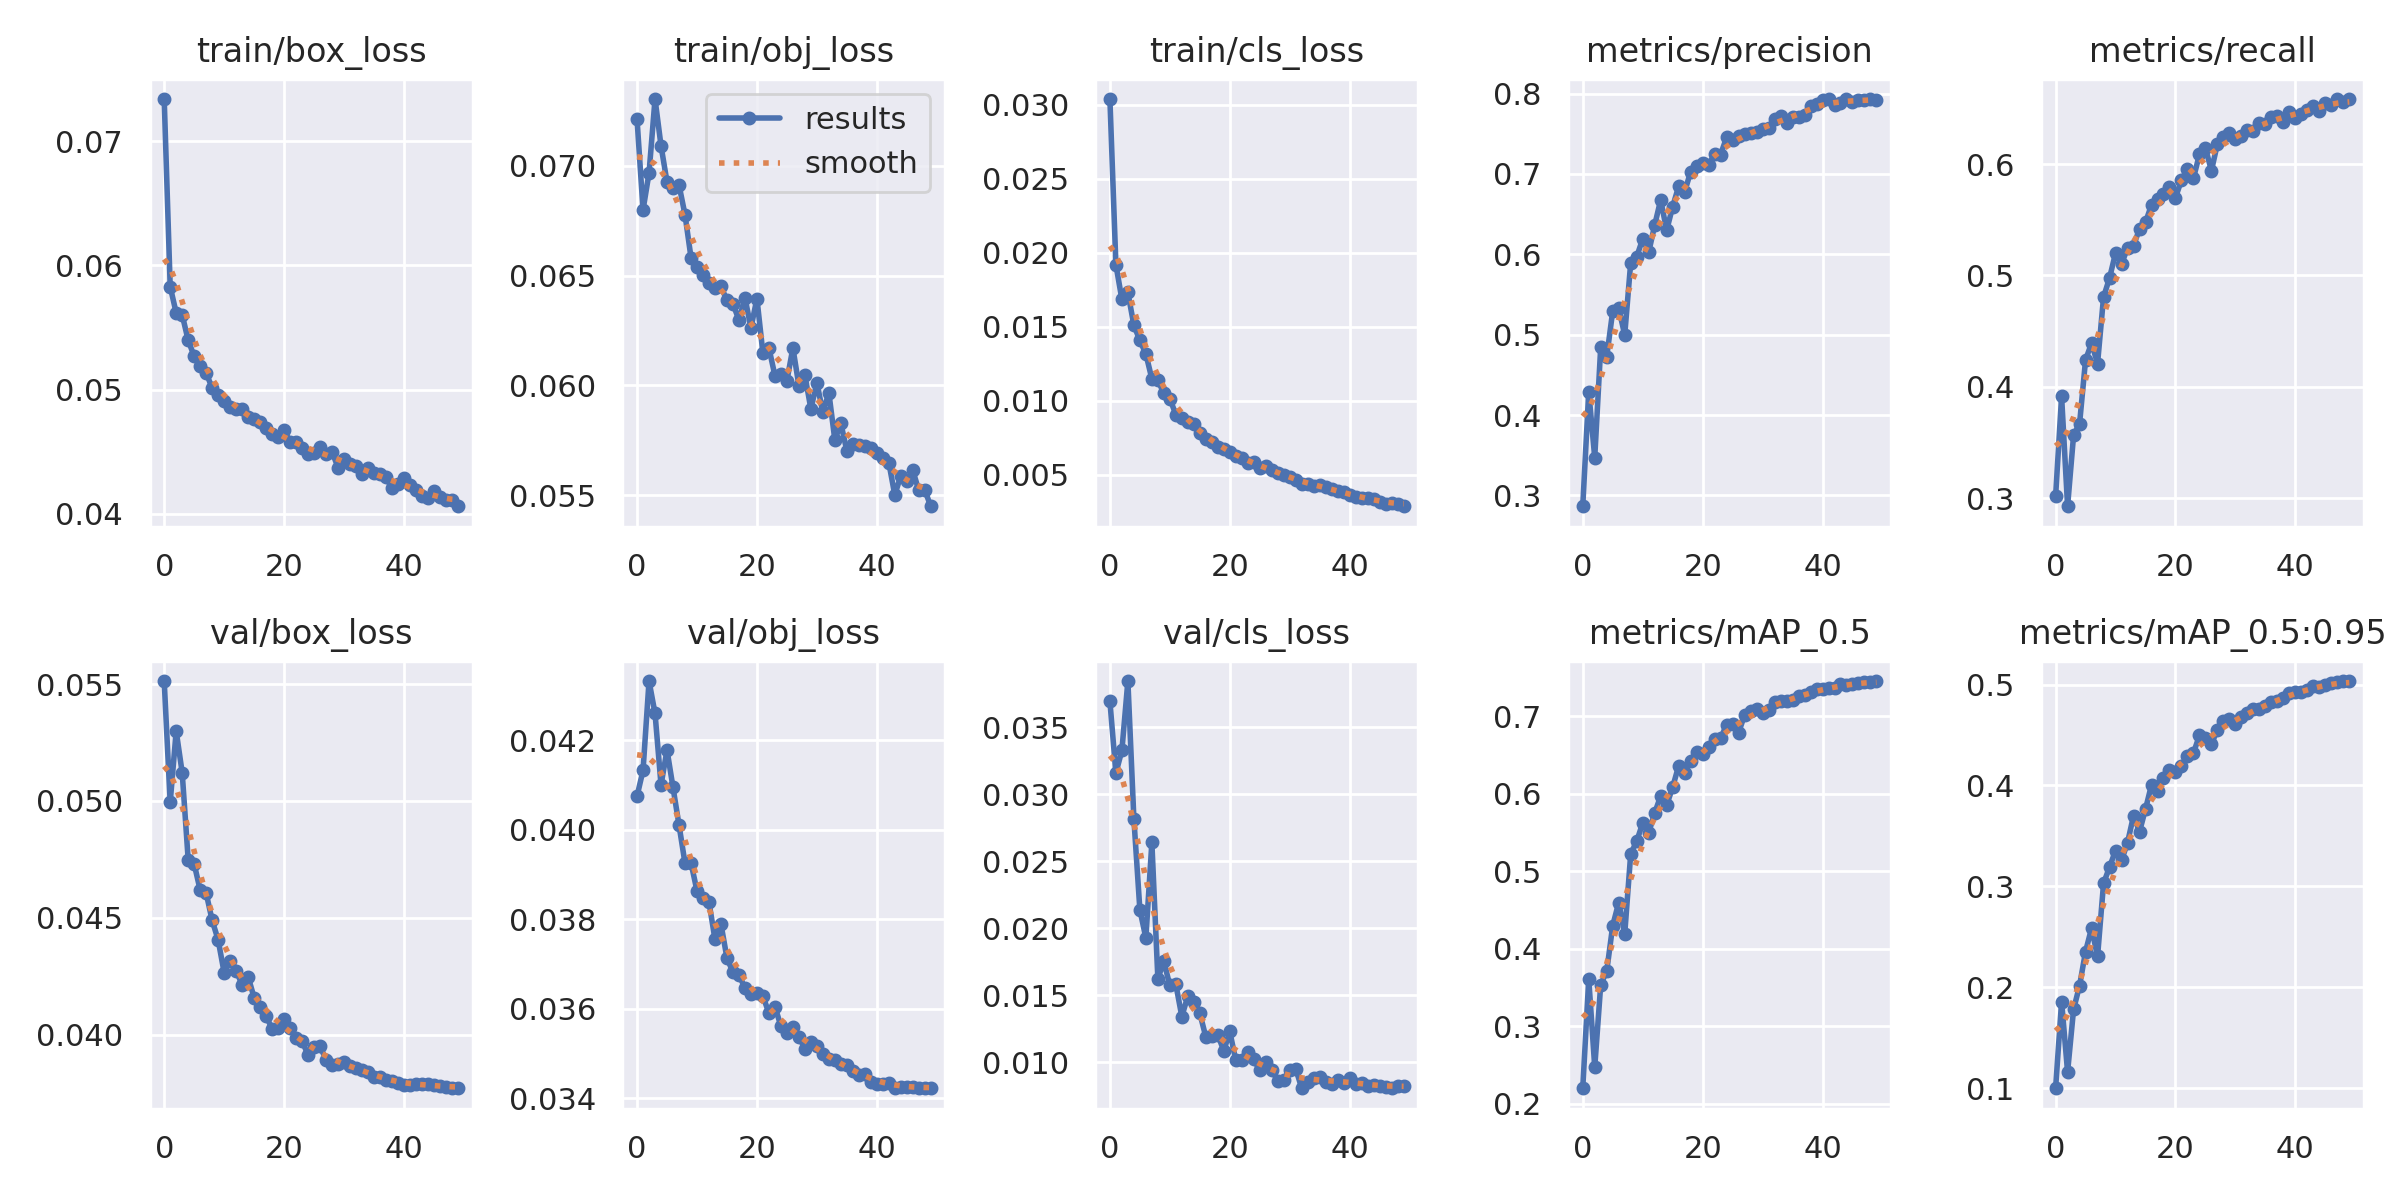

Values plotted in this chart, from the file beside it:
epoch, train/box_loss, train/obj_loss, train/cls_loss, metrics/precision, metrics/recall, metrics/mAP_0.5, metrics/mAP_0.5:0.95, val/box_loss, val/obj_loss, val/cls_loss, x/lr0, x/lr1, x/lr2
0, 0.07338, 0.0721, 0.0304, 0.2866, 0.3016, 0.2197, 0.0998, 0.05513, 0.04075, 0.03695, 0.07007, 0.003326, 0.003326
1, 0.05829, 0.06798, 0.01921, 0.429, 0.3915, 0.3606, 0.1858, 0.04994, 0.04133, 0.0316, 0.03994, 0.006527, 0.006527
2, 0.05617, 0.06966, 0.01686, 0.3472, 0.2928, 0.247, 0.1159, 0.05299, 0.04332, 0.03328, 0.009673, 0.009597, 0.009597
3, 0.05602, 0.07302, 0.01733, 0.4849, 0.3565, 0.3534, 0.178, 0.05121, 0.0426, 0.03846, 0.009406, 0.009406, 0.009406
4, 0.05397, 0.0709, 0.01511, 0.4726, 0.367, 0.3708, 0.2016, 0.04749, 0.041, 0.02819, 0.009406, 0.009406, 0.009406
5, 0.05269, 0.06925, 0.01409, 0.5294, 0.4243, 0.4295, 0.2354, 0.0473, 0.04178, 0.02139, 0.009208, 0.009208, 0.009208
6, 0.0519, 0.06899, 0.01318, 0.5329, 0.4392, 0.4592, 0.2586, 0.04619, 0.04094, 0.01929, 0.00901, 0.00901, 0.00901
7, 0.05136, 0.06912, 0.01149, 0.4997, 0.4209, 0.4186, 0.2305, 0.04606, 0.0401, 0.02641, 0.008812, 0.008812, 0.008812
8, 0.05012, 0.06776, 0.01141, 0.5893, 0.4806, 0.522, 0.3029, 0.04489, 0.03925, 0.01626, 0.008614, 0.008614, 0.008614
9, 0.04954, 0.06582, 0.01051, 0.597, 0.4977, 0.5384, 0.3191, 0.04405, 0.03926, 0.01753, 0.008416, 0.008416, 0.008416
10, 0.04909, 0.0654, 0.01017, 0.619, 0.5202, 0.5618, 0.3354, 0.04266, 0.03863, 0.01574, 0.008218, 0.008218, 0.008218
11, 0.04861, 0.06503, 0.009077, 0.6024, 0.5101, 0.5493, 0.3256, 0.04317, 0.03848, 0.01583, 0.00802, 0.00802, 0.00802
12, 0.04847, 0.06468, 0.008847, 0.6362, 0.5249, 0.5747, 0.3433, 0.04274, 0.03838, 0.01342, 0.007822, 0.007822, 0.007822
13, 0.04843, 0.06443, 0.008572, 0.6677, 0.5268, 0.5968, 0.37, 0.04213, 0.03755, 0.01494, 0.007624, 0.007624, 0.007624
14, 0.04781, 0.0645, 0.008464, 0.6299, 0.5417, 0.585, 0.3542, 0.04248, 0.03789, 0.01451, 0.007426, 0.007426, 0.007426
15, 0.04768, 0.06387, 0.007853, 0.6593, 0.5476, 0.6082, 0.3767, 0.04158, 0.03713, 0.01367, 0.007228, 0.007228, 0.007228
16, 0.0474, 0.06371, 0.007423, 0.6845, 0.5634, 0.6357, 0.4006, 0.0412, 0.03681, 0.01191, 0.00703, 0.00703, 0.00703
17, 0.04689, 0.06298, 0.007222, 0.6778, 0.5683, 0.6271, 0.3949, 0.04079, 0.03676, 0.01196, 0.006832, 0.006832, 0.006832
18, 0.04641, 0.06399, 0.006902, 0.7026, 0.573, 0.6415, 0.4071, 0.04026, 0.03645, 0.01205, 0.006634, 0.006634, 0.006634
19, 0.04616, 0.06262, 0.006767, 0.7094, 0.5795, 0.6532, 0.4158, 0.0403, 0.03633, 0.01087, 0.006436, 0.006436, 0.006436
20, 0.04674, 0.06395, 0.006578, 0.7131, 0.5698, 0.6508, 0.4138, 0.04068, 0.03635, 0.0123, 0.006238, 0.006238, 0.006238
21, 0.0458, 0.06146, 0.006311, 0.7114, 0.5857, 0.6596, 0.4189, 0.04029, 0.03628, 0.01014, 0.00604, 0.00604, 0.00604
22, 0.04576, 0.0617, 0.006137, 0.7247, 0.5955, 0.6697, 0.4297, 0.03986, 0.0359, 0.01015, 0.005842, 0.005842, 0.005842
23, 0.04527, 0.06045, 0.005818, 0.7241, 0.5874, 0.6711, 0.4323, 0.03973, 0.03604, 0.01078, 0.005644, 0.005644, 0.005644
24, 0.04481, 0.06051, 0.005873, 0.7454, 0.6087, 0.6889, 0.4497, 0.03913, 0.03561, 0.01022, 0.005446, 0.005446, 0.005446
25, 0.04486, 0.06022, 0.005452, 0.7422, 0.6142, 0.6894, 0.4469, 0.03946, 0.03546, 0.009411, 0.005248, 0.005248, 0.005248
26, 0.04542, 0.06171, 0.005577, 0.7468, 0.5942, 0.6786, 0.441, 0.03951, 0.0356, 0.01005, 0.00505, 0.00505, 0.00505
27, 0.04482, 0.05999, 0.005364, 0.7493, 0.6183, 0.7013, 0.4553, 0.03893, 0.03537, 0.009442, 0.004852, 0.004852, 0.004852
28, 0.045, 0.06047, 0.005163, 0.7503, 0.6245, 0.7064, 0.4638, 0.0387, 0.0351, 0.008611, 0.004654, 0.004654, 0.004654
29, 0.04373, 0.05894, 0.004991, 0.7523, 0.6278, 0.7095, 0.4662, 0.03875, 0.03525, 0.008719, 0.004456, 0.004456, 0.004456
30, 0.04446, 0.06012, 0.004881, 0.7562, 0.6225, 0.7043, 0.4613, 0.03883, 0.03517, 0.009419, 0.004258, 0.004258, 0.004258
31, 0.04405, 0.05878, 0.004653, 0.7571, 0.6252, 0.7077, 0.4676, 0.03866, 0.03498, 0.009525, 0.00406, 0.00406, 0.00406
32, 0.04387, 0.05967, 0.004366, 0.7687, 0.6308, 0.7183, 0.4717, 0.03857, 0.03486, 0.008067, 0.003862, 0.003862, 0.003862
33, 0.04319, 0.05752, 0.004416, 0.7718, 0.6294, 0.7188, 0.4757, 0.03849, 0.03485, 0.008517, 0.003664, 0.003664, 0.003664
34, 0.04366, 0.05828, 0.004245, 0.7639, 0.6369, 0.7192, 0.4762, 0.0384, 0.03475, 0.008845, 0.003466, 0.003466, 0.003466
35, 0.04328, 0.05703, 0.004325, 0.7707, 0.6363, 0.7208, 0.4793, 0.03821, 0.03473, 0.008906, 0.003268, 0.003268, 0.003268
36, 0.04318, 0.05735, 0.004199, 0.7709, 0.6423, 0.726, 0.4832, 0.0382, 0.03459, 0.008564, 0.00307, 0.00307, 0.00307
37, 0.04295, 0.05728, 0.00408, 0.773, 0.6428, 0.7269, 0.4839, 0.03805, 0.03451, 0.008412, 0.002872, 0.002872, 0.002872
38, 0.04205, 0.05723, 0.003903, 0.7846, 0.6382, 0.7308, 0.4867, 0.038, 0.03453, 0.008691, 0.002674, 0.002674, 0.002674
39, 0.04243, 0.05715, 0.003844, 0.7866, 0.647, 0.735, 0.4915, 0.03792, 0.03436, 0.008433, 0.002476, 0.002476, 0.002476
40, 0.04288, 0.05695, 0.003624, 0.7924, 0.6416, 0.7344, 0.4925, 0.03786, 0.03432, 0.008833, 0.002278, 0.002278, 0.002278
41, 0.04235, 0.05668, 0.003516, 0.7929, 0.6452, 0.7364, 0.4928, 0.03785, 0.03431, 0.008372, 0.00208, 0.00208, 0.00208
42, 0.04191, 0.0565, 0.003468, 0.7862, 0.6488, 0.7365, 0.4942, 0.03791, 0.03434, 0.008477, 0.001882, 0.001882, 0.001882
43, 0.04143, 0.05502, 0.003451, 0.7876, 0.6518, 0.7409, 0.4984, 0.03788, 0.03423, 0.008219, 0.001684, 0.001684, 0.001684
44, 0.04124, 0.0559, 0.00336, 0.7931, 0.6478, 0.7398, 0.4979, 0.03788, 0.03424, 0.008307, 0.001486, 0.001486, 0.001486
45, 0.04183, 0.05567, 0.003206, 0.7897, 0.655, 0.7415, 0.4998, 0.03783, 0.03424, 0.008249, 0.001288, 0.001288, 0.001288
46, 0.04136, 0.05615, 0.003014, 0.7925, 0.6531, 0.7426, 0.5012, 0.03782, 0.03425, 0.008138, 0.00109, 0.00109, 0.00109
47, 0.04115, 0.05523, 0.003106, 0.7918, 0.6583, 0.7436, 0.5024, 0.03775, 0.03423, 0.008115, 0.000892, 0.000892, 0.000892
48, 0.04116, 0.05525, 0.003024, 0.7927, 0.6556, 0.7444, 0.5036, 0.03774, 0.03423, 0.008257, 0.000694, 0.000694, 0.000694
49, 0.04062, 0.05451, 0.002888, 0.7923, 0.6584, 0.7451, 0.5032, 0.03771, 0.03422, 0.008223, 0.000496, 0.000496, 0.000496
